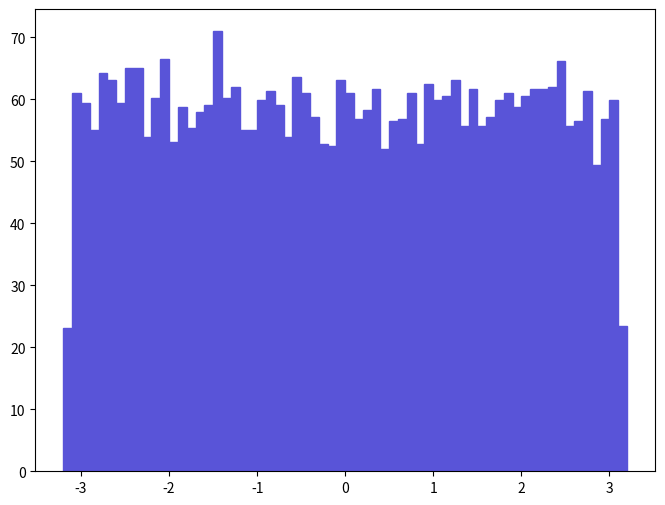

Python code for this plot: (Note: this script raises an exception after producing the figure.)
def selection_2():

    # Library import
    import numpy
    import matplotlib
    import matplotlib.pyplot   as plt
    import matplotlib.gridspec as gridspec

    # Library version
    matplotlib_version = matplotlib.__version__
    numpy_version      = numpy.__version__

    # Histo binning
    xBinning = numpy.linspace(-3.2,3.2,65,endpoint=True)

    # Creating data sequence: middle of each bin
    xData = numpy.array([-3.15,-3.05,-2.95,-2.85,-2.75,-2.65,-2.55,-2.45,-2.35,-2.25,-2.15,-2.05,-1.95,-1.85,-1.75,-1.65,-1.55,-1.45,-1.35,-1.25,-1.15,-1.05,-0.95,-0.85,-0.75,-0.65,-0.55,-0.45,-0.35,-0.25,-0.15,-0.05,0.05,0.15,0.25,0.35,0.45,0.55,0.65,0.75,0.85,0.95,1.05,1.15,1.25,1.35,1.45,1.55,1.65,1.75,1.85,1.95,2.05,2.15,2.25,2.35,2.45,2.55,2.65,2.75,2.85,2.95,3.05,3.15])

    # Creating weights for histo: y3_PHI_0
    y3_PHI_0_weights = numpy.array([23.0419811851,60.9497631347,59.4631630582,55.0034428289,64.2945633067,63.1796432494,59.4631630582,65.0378433449,65.0378433449,53.8885227715,60.2064830965,66.5244434214,53.1452027333,58.71988302,55.375082848,57.9766029818,59.0915230391,70.9841636508,60.2064830965,62.064683192,55.0034428289,55.0034428289,59.8348430773,61.3214031538,59.0915230391,53.8885227715,63.5512832685,60.9497631347,57.2333229435,52.7735627142,52.4019226951,63.1796432494,60.9497631347,56.8616829244,58.3482430009,61.6930431729,52.0302826759,56.4900029053,56.8616829244,60.9497631347,52.7735627142,62.4363232111,59.8348430773,60.5781231156,63.1796432494,55.7467228671,61.6930431729,55.7467228671,57.2333229435,59.8348430773,60.9497631347,58.71988302,60.5781231156,61.6930431729,61.6930431729,62.064683192,66.1528034023,55.7467228671,56.4900029053,61.3214031538,49.4287625421,56.8616829244,59.8348430773,23.4136252042])

    # Creating a new Canvas
    fig   = plt.figure(figsize=(8,6),dpi=80)
    frame = gridspec.GridSpec(1,1)
    pad   = fig.add_subplot(frame[0])

    # Creating a new Stack
    pad.hist(x=xData, bins=xBinning, weights=y3_PHI_0_weights,\
             label="$signal$", histtype="stepfilled", rwidth=1.0,\
             color="#5954d8", edgecolor="#5954d8", linewidth=1, linestyle="solid",\
             bottom=None, cumulative=False, normed=False, align="mid", orientation="vertical")


    # Axis
    plt.rc('text',usetex=False)
    plt.xlabel(r"\phi [ j_{1} ] ",\
               fontsize=16,color="black")
    plt.ylabel(r"$\mathrm{Events}$ $(\mathcal{L}_{\mathrm{int}} = 40.0\ \mathrm{fb}^{-1})$ ",\
               fontsize=16,color="black")

    # Boundary of y-axis
    ymax=(y3_PHI_0_weights).max()*1.1
    ymin=0 # linear scale
    #ymin=min([x for x in (y3_PHI_0_weights) if x])/100. # log scale
    plt.gca().set_ylim(ymin,ymax)

    # Log/Linear scale for X-axis
    plt.gca().set_xscale("linear")
    #plt.gca().set_xscale("log",nonposx="clip")

    # Log/Linear scale for Y-axis
    plt.gca().set_yscale("linear")
    #plt.gca().set_yscale("log",nonposy="clip")

    # Saving the image
    plt.savefig('../../HTML/MadAnalysis5job_0/selection_2.png')
    plt.savefig('../../PDF/MadAnalysis5job_0/selection_2.png')
    plt.savefig('../../DVI/MadAnalysis5job_0/selection_2.eps')

# Running!
if __name__ == '__main__':
    selection_2()
